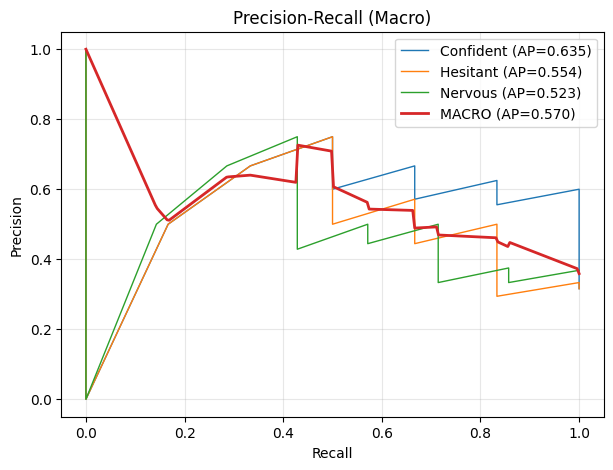

The data file committed next to this chart (first rows):
class, average_precision
Confident, 0.6347
Hesitant, 0.5536
Nervous, 0.5229
MACRO, 0.5704
